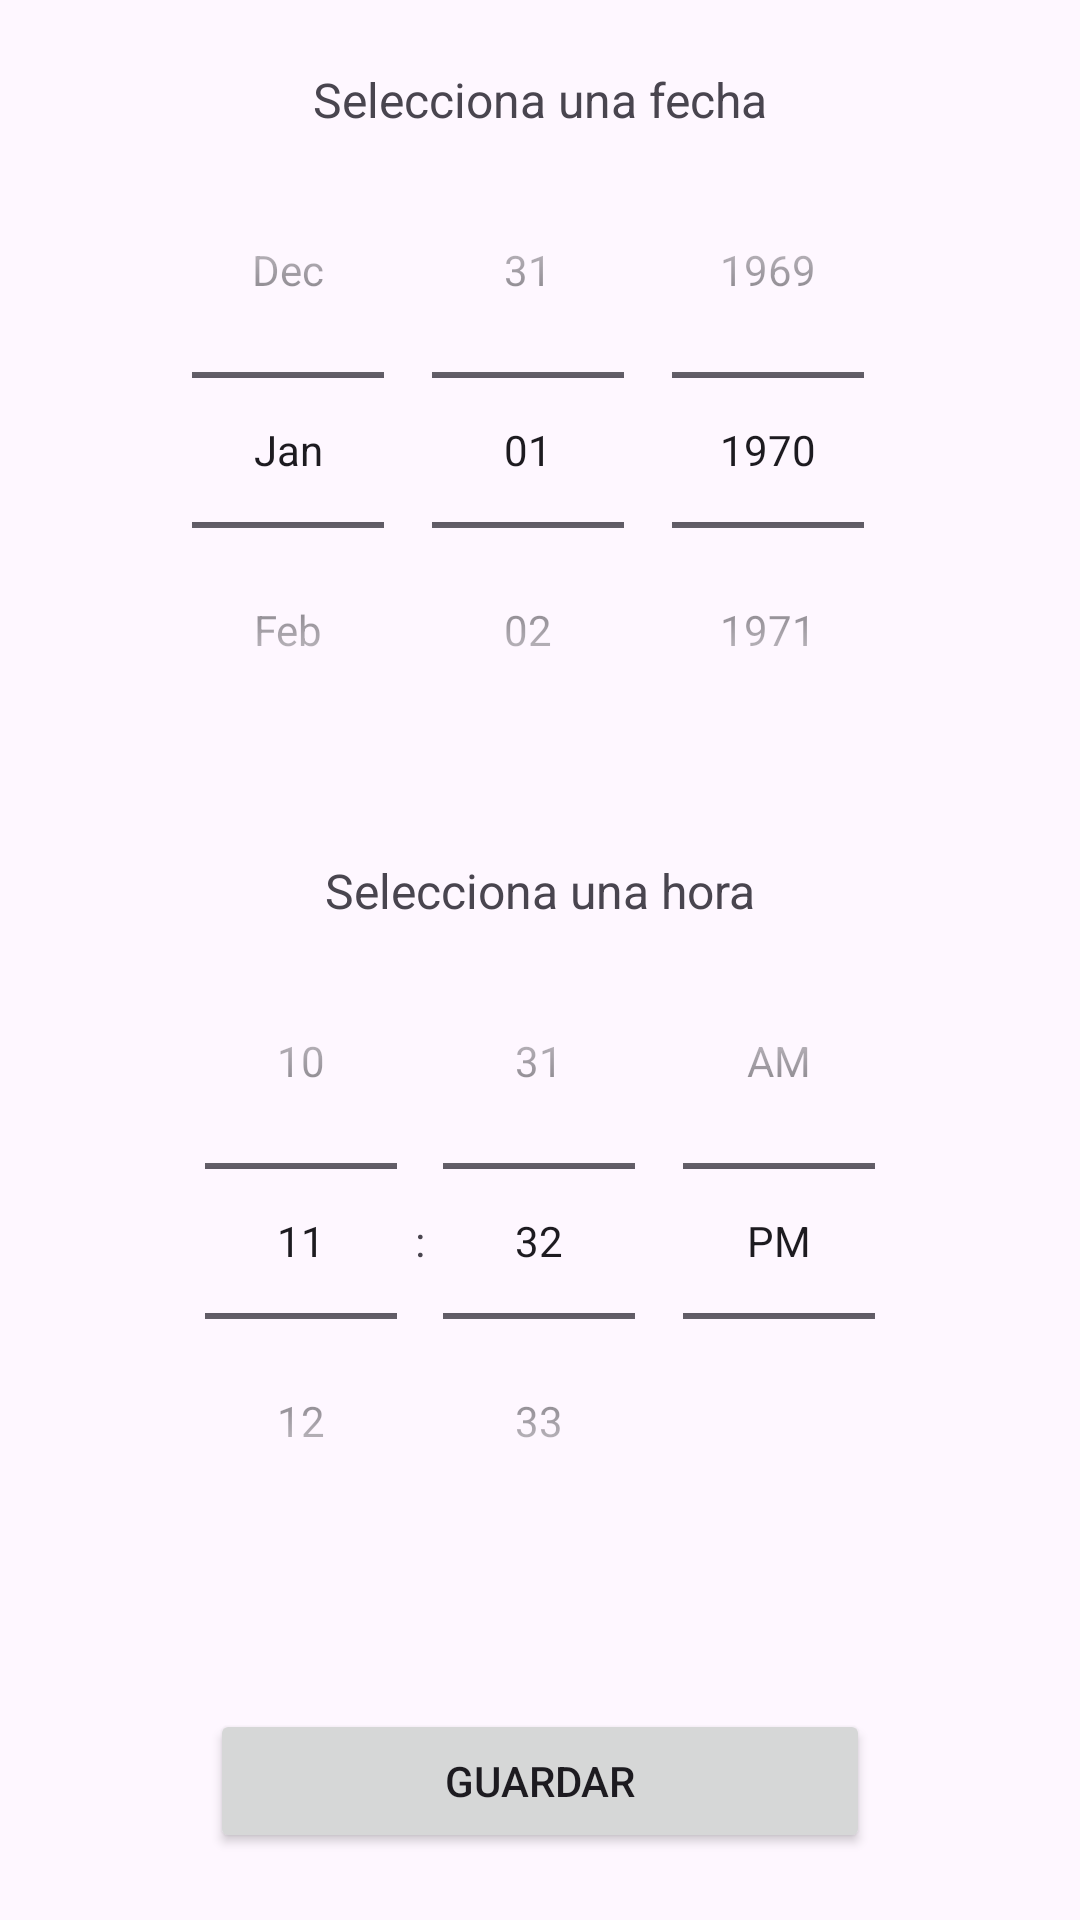

Write the Android layout XML for this screen, with the resource values it uses.
<!-- AndroidManifest.xml: application theme Theme.Memory -->
<!-- res/layout/activity_notificaciones.xml -->
<?xml version="1.0" encoding="utf-8"?>
<LinearLayout xmlns:android="http://schemas.android.com/apk/res/android"
    android:layout_width="match_parent"
    android:layout_height="match_parent"
    android:gravity="center_horizontal|center_vertical"
    android:orientation="vertical">

    <LinearLayout
        android:layout_width="match_parent"
        android:layout_height="match_parent"
        android:gravity="center_horizontal|center_vertical"
        android:orientation="vertical">

        <LinearLayout
            android:layout_width="match_parent"
            android:layout_height="wrap_content"
            android:gravity="center_horizontal|center_vertical"
            android:orientation="vertical">

            <TextView
                android:id="@+id/txt_seleccionaFecha"
                android:layout_width="match_parent"
                android:layout_height="wrap_content"
                android:gravity="center_horizontal"
                android:text="@string/txt_fecha"
                android:textSize="16sp" />

            <DatePicker
                android:id="@+id/datePicker"
                android:layout_width="wrap_content"
                android:layout_height="wrap_content"
                android:layout_gravity="center"
                android:layout_marginLeft="-30dp"
                android:layout_marginRight="-30dp"
                android:calendarViewShown="false"
                android:datePickerMode="spinner" />
        </LinearLayout>

        <LinearLayout
            android:layout_width="match_parent"
            android:layout_height="wrap_content"
            android:layout_marginTop="30dp"
            android:gravity="center_horizontal|center_vertical"
            android:orientation="vertical">

            <TextView
                android:id="@+id/txt_seleccionarHora"
                android:layout_width="match_parent"
                android:layout_height="wrap_content"
                android:gravity="center_horizontal"
                android:text="@string/txt_hora"
                android:textSize="16sp" />

            <TimePicker
                android:id="@+id/timePicker"
                android:layout_width="wrap_content"
                android:layout_height="wrap_content"
                android:layout_gravity="center"
                android:layout_marginLeft="-30dp"
                android:layout_marginRight="-30dp"
                android:timePickerMode="spinner" />
        </LinearLayout>

        <LinearLayout
            android:layout_width="match_parent"
            android:layout_height="wrap_content"
            android:orientation="horizontal">

            <Button
                android:id="@+id/btn_guardar"
                android:layout_width="wrap_content"
                android:layout_height="wrap_content"
                android:layout_marginLeft="70dp"
                android:layout_marginTop="50dp"
                android:layout_marginRight="70dp"
                android:layout_weight="1"
                android:text="@string/btn_guardar" />
        </LinearLayout>

    </LinearLayout>

</LinearLayout>
<!-- resources referenced by this layout -->
<resources>
  <string name="btn_guardar">Guardar</string>
  <string name="txt_fecha">Selecciona una fecha</string>
  <string name="txt_hora">Selecciona una hora</string>
  <style name="Theme.Memory" parent="Base.Theme.Memory" />
  <style name="Base.Theme.Memory" parent="Theme.Material3.DayNight.NoActionBar">
          
           <item name="colorPrimary">#815EC0</item>
      </style>
</resources>
